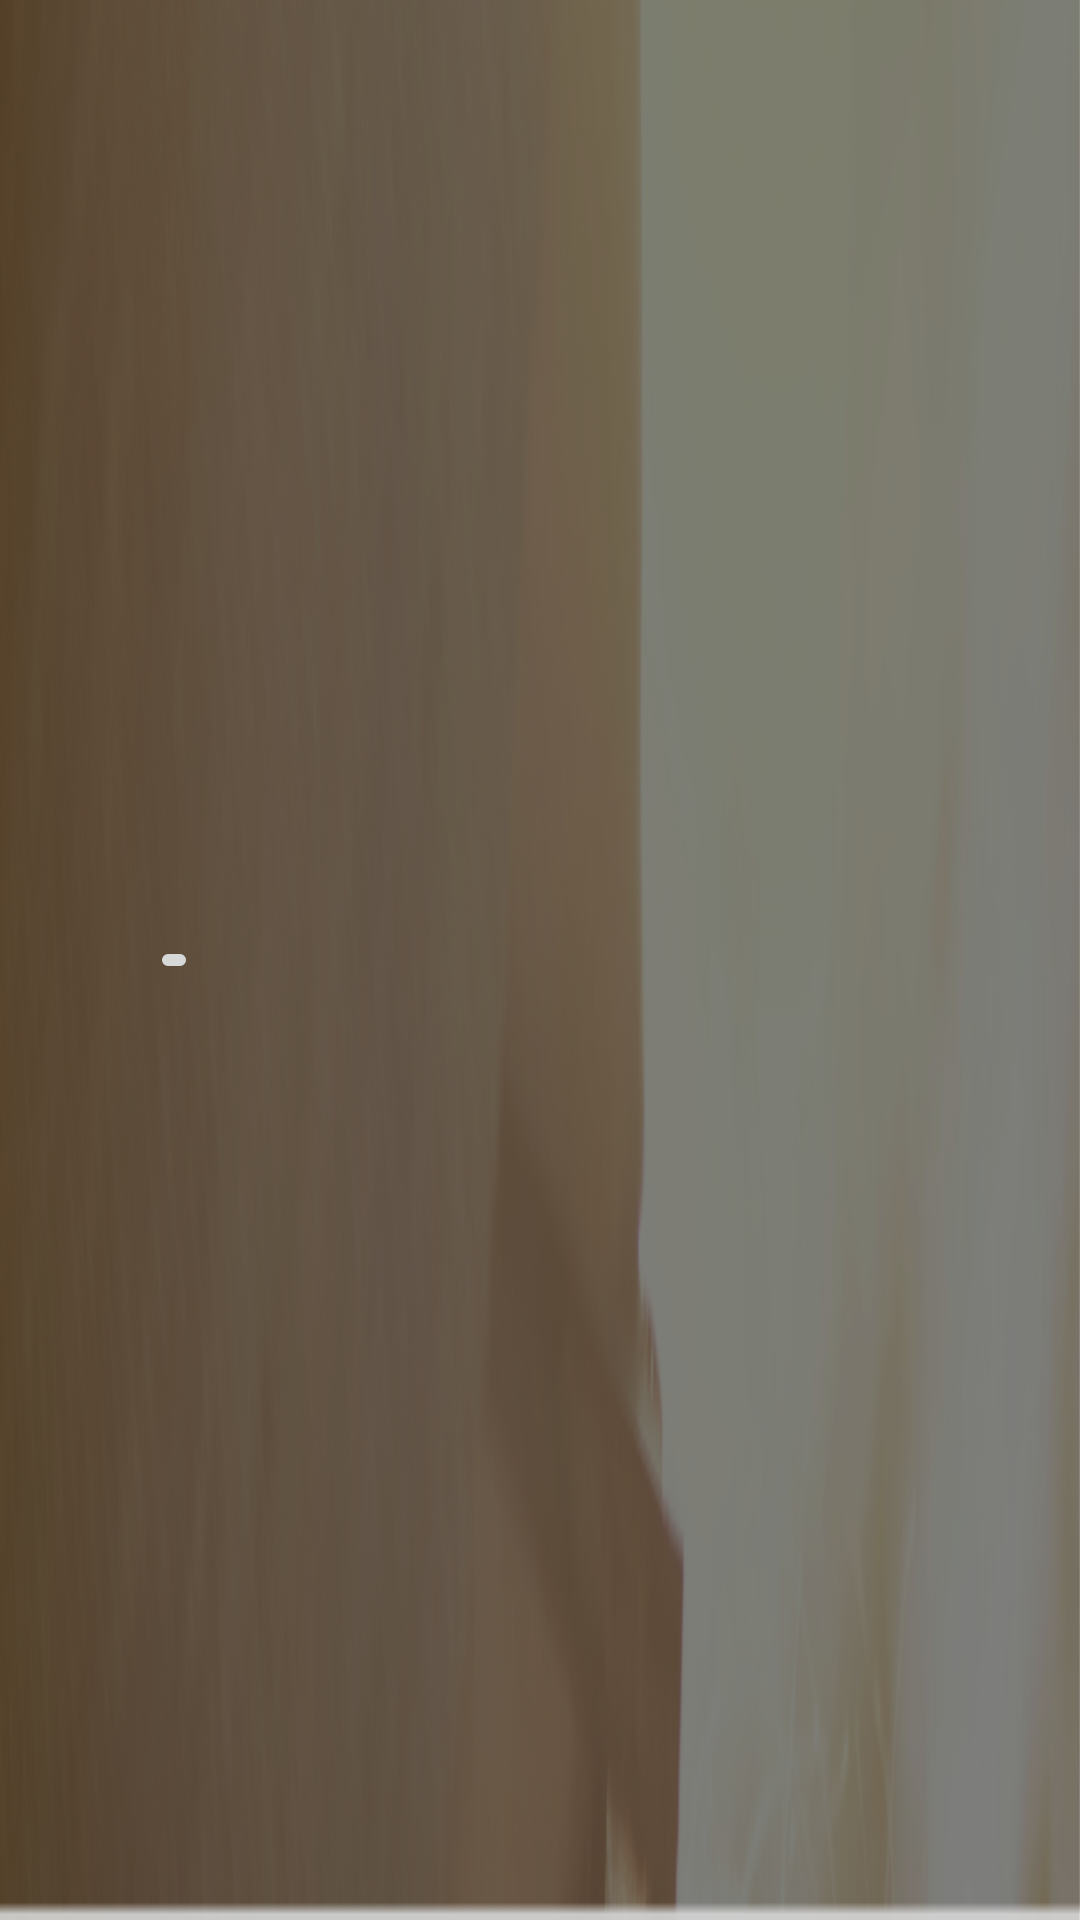

Here is an Android app screen rendered from its layout file. Give the layout XML and the strings, colors and styles it references.
<!-- AndroidManifest.xml: application theme AppTheme -->
<!-- res/layout/custom_toobar.xml -->
<?xml version="1.0" encoding="utf-8"?>
<android.support.v7.widget.Toolbar xmlns:android="http://schemas.android.com/apk/res/android"
    android:layout_width="match_parent"
    android:layout_height="?attr/actionBarSize"
    xmlns:app="http://schemas.android.com/apk/res-auto"
    app:contentInsetEnd="0dp"
    app:contentInsetStart="0dp"
    android:background="@drawable/top_bar"
    android:layout_centerInParent="true"
    android:minHeight="?attr/actionBarSize"
   >
    <RelativeLayout
        android:layout_width="match_parent"
        android:layout_height="?attr/actionBarSize"
        android:minHeight="?attr/actionBarSize"
        android:orientation="horizontal"
        >
        <TextView
            android:id="@+id/tv_drawer"
            android:drawableStart="@drawable/icon_back"
            style="@style/toolbarLayout"
            android:layout_gravity="start"
            android:layout_width="wrap_content"
            android:layout_marginStart="@dimen/spacing_small"/>
        <TextView

            android:id="@+id/tv_title"
            style="@style/toolbarLayout"
            android:gravity="center"
            android:textSize="@dimen/font_large"
            android:textColor="@color/white"
            android:padding="@dimen/padding"
            android:layout_height="match_parent"
            android:layout_toEndOf="@+id/tv_drawer" />
        <ImageButton
           style="@style/toolbarLayout"
            android:layout_marginStart="@dimen/spacing_normal"
            android:layout_centerVertical="true"
            android:layout_toEndOf="@+id/tv_title" />

    </RelativeLayout>

</android.support.v7.widget.Toolbar>
<!-- resources referenced by this layout -->
<resources>
  <color name="white">#FFFFFF</color>
  <dimen name="font_large">16sp</dimen>
  <dimen name="padding">5dp</dimen>
  <dimen name="spacing_normal">14dp</dimen>
  <dimen name="spacing_small">10dp</dimen>
  <!-- drawable top_bar: png bitmap (drawable-hdpi, 29519 bytes) -->
  <style name="toolbarLayout">
          <item name="android:layout_width">wrap_content</item>
          <item name="android:layout_height">wrap_content</item>
          <item name="android:padding">@dimen/default_padding_top</item>
          <item name="android:textSize">@dimen/font_large</item>
      </style>
  <style name="AppTheme" parent="Theme.AppCompat.Light.NoActionBar">
          
          <item name="colorPrimary">@color/colorPrimary</item>
          <item name="colorPrimaryDark">@color/colorPrimaryDark</item>
          <item name="colorAccent">@color/colorAccent</item>
          <item name="android:windowEnableSplitTouch">false</item>
          <item name="android:splitMotionEvents">false</item>
          <item name="android:windowTranslucentStatus">true</item>
      </style>
  <dimen name="default_padding_top">8dp</dimen>
  <color name="colorPrimary">#5abc4c</color>
  <color name="colorPrimaryDark">#19AC19</color>
  <color name="colorAccent">#5abc4c</color>
</resources>
